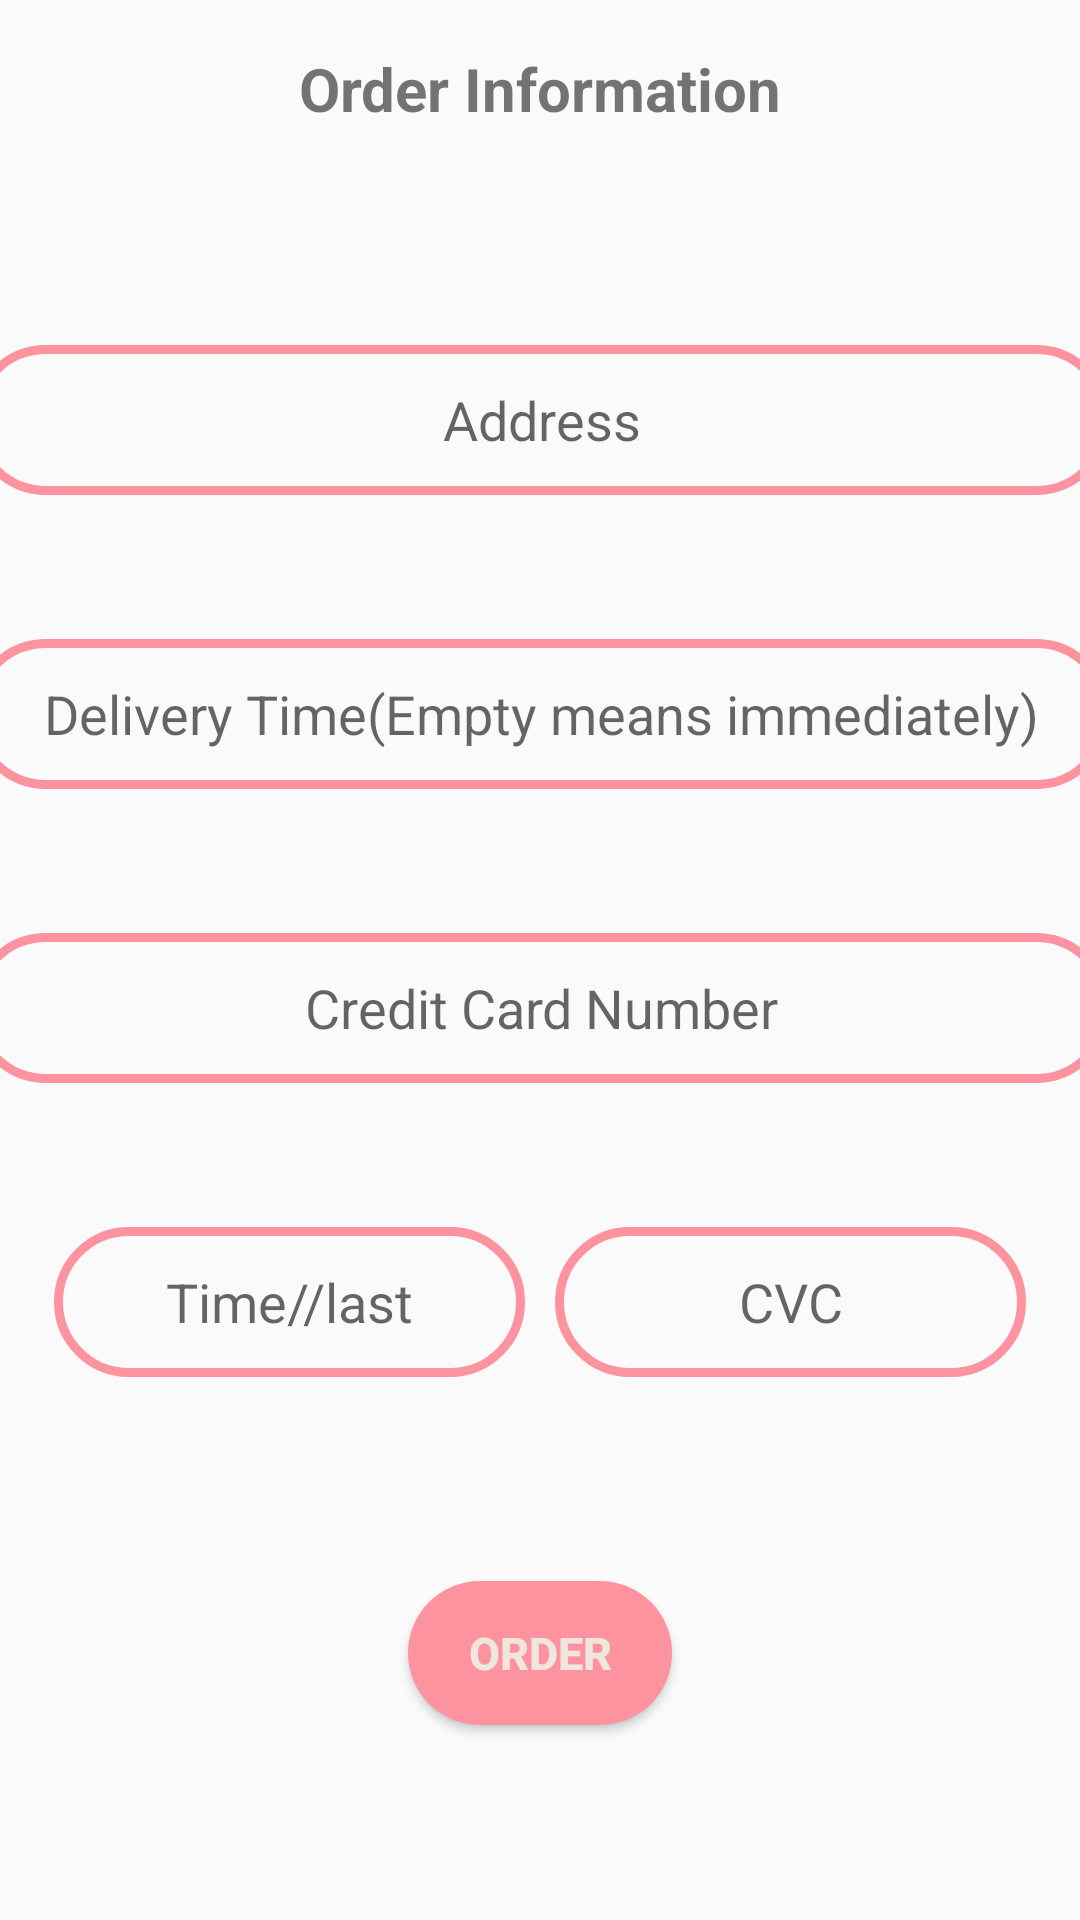

Reconstruct the res/layout file that produces this screen, plus the resources it refers to.
<!-- AndroidManifest.xml: application theme Theme.BringIt -->
<!-- res/layout/activity_order_screen.xml -->
<?xml version="1.0" encoding="utf-8"?>
<androidx.constraintlayout.widget.ConstraintLayout xmlns:android="http://schemas.android.com/apk/res/android"
    xmlns:app="http://schemas.android.com/apk/res-auto"
    xmlns:tools="http://schemas.android.com/tools"
    android:layout_width="match_parent"
    android:layout_height="match_parent"
    tools:context=".Order_Screen"
    android:orientation="vertical">

    <TextView
        android:id="@+id/txtOrderInfo"
        android:layout_width="wrap_content"
        android:layout_height="wrap_content"
        android:text="Order Information"
        android:textStyle="bold"
        android:textSize="20dp"
        app:layout_constraintStart_toStartOf="parent"
        app:layout_constraintEnd_toEndOf="parent"
        app:layout_constraintTop_toTopOf="parent"
        android:layout_marginTop="16dp"
        tools:layout_editor_absoluteX="167dp"
        tools:layout_editor_absoluteY="33dp" />

    <EditText
        android:id="@+id/txtAddress"
        android:layout_width="380dp"
        android:layout_height="50dp"
        android:layout_marginTop="72dp"
        android:background="@drawable/round_border"
        android:gravity="center"
        android:hint="Address"
        app:layout_constraintEnd_toEndOf="parent"
        app:layout_constraintStart_toStartOf="parent"
        app:layout_constraintTop_toBottomOf="@+id/txtOrderInfo" />

    <EditText
        android:id="@+id/txtTime"
        android:layout_width="380dp"
        android:layout_height="50dp"
        android:layout_marginTop="48dp"
        android:hint="Delivery Time(Empty means immediately)"
        android:background="@drawable/round_border"
        android:gravity="center"
        android:maxLength="3"
        android:inputType="number"
        app:layout_constraintEnd_toEndOf="parent"
        app:layout_constraintStart_toStartOf="parent"
        app:layout_constraintTop_toBottomOf="@+id/txtAddress" />

    <EditText
        android:id="@+id/txtPayment"
        android:layout_width="380dp"
        android:layout_height="50dp"
        android:layout_marginTop="48dp"
        android:hint="Credit Card Number"
        android:background="@drawable/round_border"
        android:gravity="center"
        app:layout_constraintEnd_toEndOf="parent"
        app:layout_constraintStart_toStartOf="parent"
        app:layout_constraintTop_toBottomOf="@+id/txtTime" />

    <LinearLayout
        android:id="@+id/linearLayout"
        android:layout_width="match_parent"
        android:layout_height="70dp"
        android:layout_marginTop="48dp"
        android:orientation="horizontal"
        app:layout_constraintEnd_toEndOf="parent"
        app:layout_constraintStart_toStartOf="parent"
        app:layout_constraintTop_toBottomOf="@+id/txtPayment">

        <EditText
            android:id="@+id/txtLastUse"
            android:layout_width="wrap_content"
            android:layout_height="50dp"
            android:layout_marginLeft="18dp"
            android:background="@drawable/round_border"
            android:gravity="center"
            android:layout_marginRight="10dp"
            android:layout_weight="1"
            android:ems="10"
            android:hint="Time//last"
            android:inputType="number" />

        <EditText
            android:id="@+id/txtCVC"
            android:layout_width="wrap_content"
            android:layout_height="50dp"
            android:layout_marginRight="18dp"
            android:layout_weight="1"
            android:background="@drawable/round_border"
            android:gravity="center"
            android:ems="10"
            android:hint="CVC"
            android:inputType="number"
            android:maxLength="3" />
    </LinearLayout>

    <Button
        android:id="@+id/btnOrder"
        android:layout_width="wrap_content"
        android:layout_height="wrap_content"
        android:text="Order"
        app:layout_constraintEnd_toEndOf="parent"
        app:layout_constraintStart_toStartOf="parent"
        app:layout_constraintTop_toBottomOf="@+id/linearLayout"
        android:layout_marginTop="48dp"
        android:background="@drawable/button_background_pink"
        android:textColor="#efe7dd"
        android:textStyle="bold"
        android:textSize="15dp"/>



</androidx.constraintlayout.widget.ConstraintLayout>
<!-- resources referenced by this layout -->
<resources>
  <!-- drawable button_background_pink (drawable) -->
  <?xml version="1.0" encoding="utf-8"?>
  <shape xmlns:android="http://schemas.android.com/apk/res/android" android:shape="rectangle">
      <solid
          android:color="#Fe93a0"/>
      <corners
          android:radius="40dp"/>
  
  </shape>
  <!-- drawable round_border (drawable) -->
  <?xml version="1.0" encoding="utf-8"?>
  <shape xmlns:android="http://schemas.android.com/apk/res/android">
      <stroke android:color="#Fe93a0"
          android:width="3dp"/>
      <corners android:radius="100dp"/>
  
  </shape>
  <style name="Theme.BringIt" parent="Theme.AppCompat.Light">
          
          <item name="colorPrimary">@color/purple_500</item>
          <item name="colorPrimaryVariant">@color/purple_700</item>
          <item name="colorOnPrimary">@color/white</item>
          
          <item name="colorSecondary">@color/teal_200</item>
          <item name="colorSecondaryVariant">@color/teal_700</item>
          <item name="colorOnSecondary">@color/black</item>
          
          <item name="android:statusBarColor" tools:targetApi="l">?attr/colorPrimaryVariant</item>
          
      </style>
  <color name="purple_500">#FF6200EE</color>
  <color name="purple_700">#FF3700B3</color>
  <color name="white">#FFFFFFFF</color>
  <color name="teal_200">#FF03DAC5</color>
  <color name="teal_700">#FF018786</color>
  <color name="black">#FF000000</color>
</resources>
